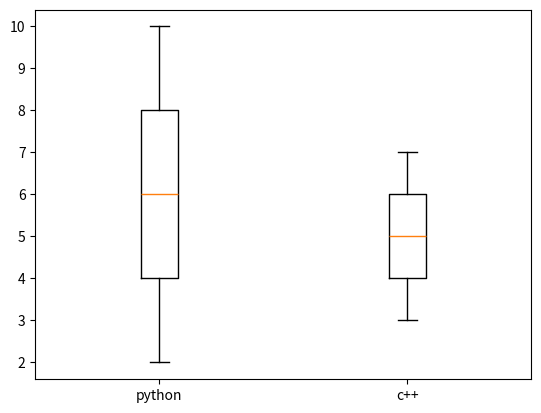

Reproduce this figure in Python.
import matplotlib.pyplot as plt

x =[2,4,6,8,10]
y = [3,4,5,6,7]

box = [x,y]

plt.boxplot(box,tick_labels=["python","c++"])
plt.show()
